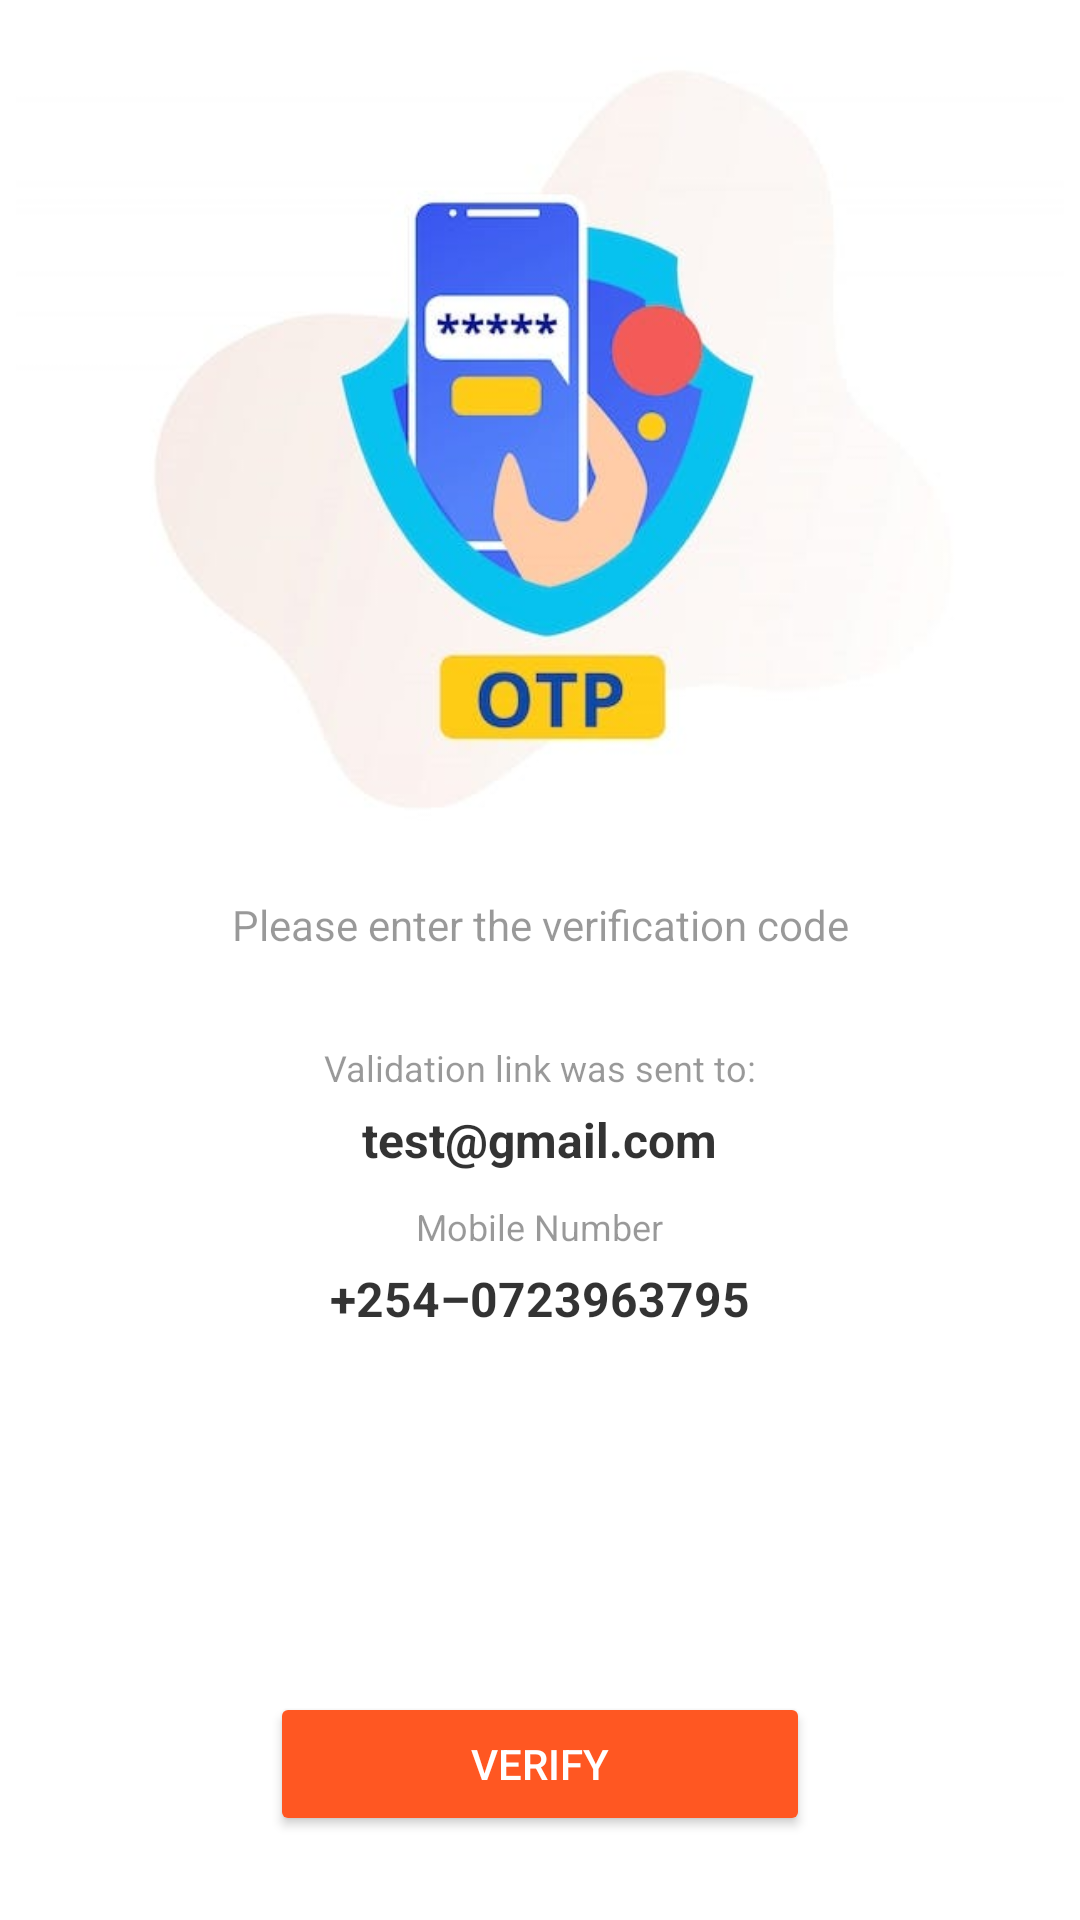

Produce the Android XML layout that renders to this screen, including the resource entries it uses.
<!-- AndroidManifest.xml: application theme Theme.LoginRegister01 -->
<!-- res/layout/activity_o_t_p_verification.xml -->
<?xml version="1.0" encoding="utf-8"?>
<LinearLayout xmlns:android="http://schemas.android.com/apk/res/android"
    xmlns:app="http://schemas.android.com/apk/res-auto"
    xmlns:tools="http://schemas.android.com/tools"
    android:layout_width="match_parent"
    android:layout_height="match_parent"
    android:orientation="vertical"
    tools:context=".VerifyOTPActivity">

    <ImageView
        android:layout_width="wrap_content"
        android:layout_height="wrap_content"
        android:src="@drawable/otp_background"
        android:layout_marginTop="10dp"
        android:layout_marginBottom="10dp"
        android:layout_marginStart="5dp"
        android:layout_marginEnd="5dp"
        android:adjustViewBounds="true"/>

    <TextView
        android:layout_width="match_parent"
        android:layout_height="wrap_content"
        android:gravity="center"
        android:text="@string/please_enter_the_verification_code"
        android:textColor="#66000000"
        android:layout_marginTop="10dp"
        android:layout_marginEnd="20dp"
        android:layout_marginStart="20dp"/>

    <TextView
        android:layout_width="wrap_content"
        android:layout_height="wrap_content"
        android:text="Validation link was sent to:"
        android:layout_marginBottom="5dp"
        android:textColor="#66000000"
        android:layout_gravity="center"
        android:textSize="12sp"
        android:layout_marginTop="30dp"/>

    <TextView
        android:id="@+id/otpEmail"
        android:layout_width="wrap_content"
        android:layout_height="wrap_content"
        android:layout_gravity="center"
        android:textColor="#CC000000"
        android:textSize="16sp"
        android:textStyle="bold"
        android:text="@string/test_gmail_com"
        />

    <TextView
        android:layout_width="wrap_content"
        android:layout_height="wrap_content"
        android:text="@string/mobile_number"
        android:layout_marginBottom="5dp"
        android:textColor="#66000000"
        android:layout_gravity="center"
        android:textSize="12sp"
        android:layout_marginTop="10dp"/>

    <TextView
        android:id="@+id/otpMobile"
        android:layout_width="wrap_content"
        android:layout_height="wrap_content"
        android:layout_gravity="center"
        android:textColor="#CC000000"
        android:textSize="16sp"
        android:textStyle="bold"
        android:text="@string/_254_0723963795"
        />

    <LinearLayout
        android:layout_width="wrap_content"
        android:layout_height="wrap_content"
        android:orientation="horizontal"
        android:layout_marginTop="30dp"
        android:layout_marginBottom="10dp"
        android:layout_marginStart="30dp"
        android:layout_marginEnd="30dp"
        android:layout_gravity="center_horizontal">

        <EditText
            android:id="@+id/otpET1"
            android:layout_width="wrap_content"
            android:layout_height="wrap_content"
            android:background="@drawable/round_back_blue2"
            android:gravity="center"
            android:hint="    "
            android:imeOptions="actionNext"
            android:importantForAutofill="yes"
            android:inputType="number"
            android:maxLines="1"
            android:textColor="#000000"
            android:textSize="30sp"
            android:textStyle="bold"
            tools:ignore="labelFor,DuplicateSpeakableTextCheck" />

        <EditText
            android:id="@+id/otpET2"
            android:layout_width="wrap_content"
            android:layout_height="wrap_content"
            android:background="@drawable/round_back_blue2"
            android:hint="    "
            android:importantForAutofill="yes"
            android:imeOptions="actionNext"
            android:gravity="center"
            android:inputType="number"
            android:maxLines="1"
            android:textColor="#000000"
            android:textSize="30sp"
            android:layout_marginStart="5dp"
            android:textStyle="bold"
            android:layout_weight="1"
            tools:ignore="labelFor"/>

        <EditText
            android:id="@+id/otpET3"
            android:layout_width="wrap_content"
            android:layout_height="wrap_content"
            android:background="@drawable/round_back_blue2"
            android:hint="    "
            android:importantForAutofill="no"
            android:imeOptions="actionNext"
            android:gravity="center"
            android:inputType="number"
            android:maxLines="1"
            android:textColor="#000000"
            android:textSize="30sp"
            android:layout_marginStart="5dp"
            android:textStyle="bold"
            android:layout_weight="1"
            tools:ignore="labelFor"/>

        <EditText
            android:id="@+id/otpET4"
            android:layout_width="wrap_content"
            android:layout_height="wrap_content"
            android:background="@drawable/round_back_blue2"
            android:hint="    "
            android:importantForAutofill="no"
            android:imeOptions="actionNext"
            android:gravity="center"
            android:inputType="number"
            android:maxLines="1"
            android:textColor="#000000"
            android:textSize="30sp"
            android:textStyle="bold"
            android:layout_marginStart="5dp"
            android:layout_weight="1"
            tools:ignore="labelFor"/>

        <EditText
            android:id="@+id/otpET5"
            android:layout_width="wrap_content"
            android:layout_height="wrap_content"
            android:background="@drawable/round_back_blue2"
            android:hint="    "
            android:importantForAutofill="no"
            android:imeOptions="actionNext"
            android:gravity="center"
            android:inputType="number"
            android:maxLines="1"
            android:textColor="#000000"
            android:textSize="30sp"
            android:textStyle="bold"
            android:layout_marginStart="5dp"
            android:layout_weight="1"
            tools:ignore="labelFor"/>

        <EditText
            android:id="@+id/otpET6"
            android:layout_width="wrap_content"
            android:layout_height="wrap_content"
            android:background="@drawable/round_back_blue2"
            android:hint="    "
            android:importantForAutofill="no"
            android:imeOptions="actionNext"
            android:gravity="center"
            android:inputType="number"
            android:maxLines="1"
            android:textColor="#000000"
            android:textSize="30sp"
            android:textStyle="bold"
            android:layout_marginStart="5dp"
            android:layout_marginEnd="5dp"
            android:layout_weight="1"
            tools:ignore="labelFor"/>
    </LinearLayout>

    <FrameLayout
        android:layout_width="match_parent"
        android:layout_height="wrap_content"
        android:layout_marginStart="50dp"
        android:layout_marginEnd="50dp"
        android:layout_marginBottom="5dp"
        android:layout_gravity="center_horizontal">

        <Button
            android:id="@+id/verifyBtn"
            android:layout_width="match_parent"
            android:layout_gravity="center_horizontal"
            android:layout_height="match_parent"
            android:layout_marginStart="40dp"
            android:layout_marginEnd="40dp"
            android:layout_marginTop="40dp"
            android:backgroundTint="@color/orange"
            android:text="@string/verify"
            android:textAllCaps="true"
            android:textColor="#ffffff" />

        <ProgressBar
            android:id="@+id/progressBar"
            android:layout_width="40dp"
            android:layout_height="40dp"
            android:layout_gravity="center"
            android:visibility="gone"/>

    </FrameLayout>




    <LinearLayout
        android:layout_gravity="center"
        android:layout_width="wrap_content"
        android:layout_height="wrap_content"
        android:orientation="horizontal"
        android:gravity="center"
        android:layout_marginTop="10dp"
        android:layout_marginBottom="10dp"
        tools:ignore="VisualLintBounds">


        <TextView
            android:layout_width="wrap_content"
            android:layout_height="wrap_content"
            android:text="@string/did_not_receive_otp"
            android:textColor="@color/black"/>

        <TextView
            android:id="@+id/resendBtn"
            android:layout_marginStart="5dp"
            android:layout_width="wrap_content"
            android:layout_height="wrap_content"
            android:text="@string/resend_code"
            android:textColor="@color/light_blue"
            android:textStyle="bold"/>
    </LinearLayout>
</LinearLayout>
<!-- resources referenced by this layout -->
<resources>
  <color name="black">#FF000000</color>
  <color name="light_blue">#7EC7F3</color>
  <color name="orange">#FF5722</color>
  <!-- drawable otp_background: jpg bitmap (drawable, 16327 bytes) -->
  <string name="_254_0723963795">+254–0723963795</string>
  <string name="did_not_receive_otp">Did not receive OTP?</string>
  <string name="mobile_number">Mobile Number</string>
  <string name="please_enter_the_verification_code">Please enter the verification code</string>
  <string name="resend_code">Resend Code</string>
  <string name="test_gmail_com">test@gmail.com</string>
  <string name="verify">Verify</string>
  <style name="Theme.LoginRegister01" parent="Base.Theme.LoginRegister01" />
  <style name="Base.Theme.LoginRegister01" parent="Theme.MaterialComponents.Light.NoActionBar">
          
          
      </style>
</resources>
